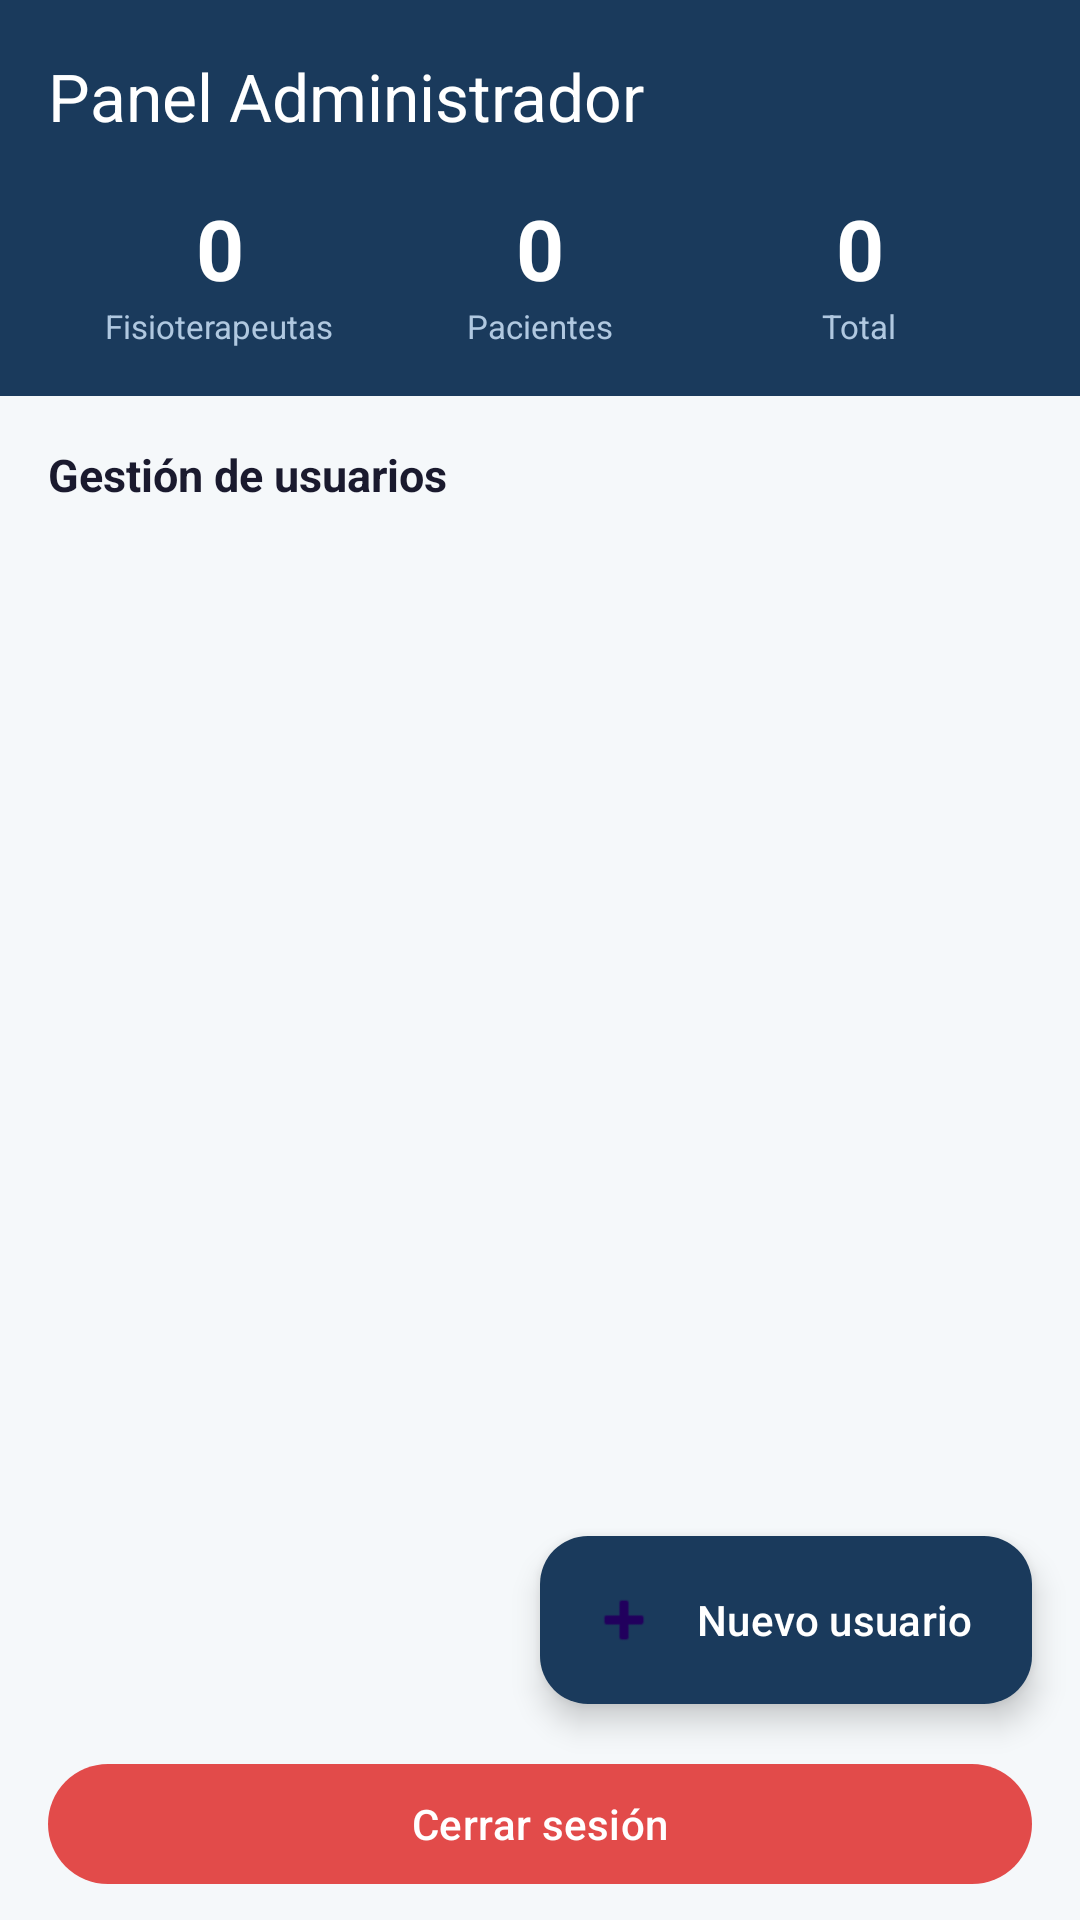

Android layout source for this screen:
<!-- AndroidManifest.xml: application theme Theme.PreventiHome -->
<!-- res/layout/fragment_admin.xml -->
<?xml version="1.0" encoding="utf-8"?>
<LinearLayout
    xmlns:android="http://schemas.android.com/apk/res/android"
    xmlns:app="http://schemas.android.com/apk/res-auto"
    android:layout_width="match_parent"
    android:layout_height="match_parent"
    android:orientation="vertical"
    android:background="@color/background">

    <com.google.android.material.appbar.MaterialToolbar
        android:id="@+id/toolbar"
        android:layout_width="match_parent"
        android:layout_height="?attr/actionBarSize"
        android:background="@color/primary"
        app:title="Panel Administrador"
        app:titleTextColor="@color/white"/>

    <LinearLayout
        android:layout_width="match_parent"
        android:layout_height="wrap_content"
        android:orientation="vertical"
        android:background="@color/primary"
        android:paddingHorizontal="20dp"
        android:paddingBottom="16dp">

        <LinearLayout
            android:layout_width="match_parent"
            android:layout_height="wrap_content"
            android:orientation="horizontal"
            android:gravity="center">

            <LinearLayout
                android:layout_width="0dp"
                android:layout_height="wrap_content"
                android:layout_weight="1"
                android:orientation="vertical"
                android:gravity="center">
                <TextView
                    android:id="@+id/tvCountFisios"
                    android:layout_width="wrap_content"
                    android:layout_height="wrap_content"
                    android:text="0"
                    android:textSize="28sp"
                    android:textStyle="bold"
                    android:textColor="@color/white"/>
                <TextView
                    android:layout_width="wrap_content"
                    android:layout_height="wrap_content"
                    android:text="Fisioterapeutas"
                    android:textSize="11sp"
                    android:textColor="#B0C8E0"/>
            </LinearLayout>

            <LinearLayout
                android:layout_width="0dp"
                android:layout_height="wrap_content"
                android:layout_weight="1"
                android:orientation="vertical"
                android:gravity="center">
                <TextView
                    android:id="@+id/tvCountPacientes"
                    android:layout_width="wrap_content"
                    android:layout_height="wrap_content"
                    android:text="0"
                    android:textSize="28sp"
                    android:textStyle="bold"
                    android:textColor="@color/white"/>
                <TextView
                    android:layout_width="wrap_content"
                    android:layout_height="wrap_content"
                    android:text="Pacientes"
                    android:textSize="11sp"
                    android:textColor="#B0C8E0"/>
            </LinearLayout>

            <LinearLayout
                android:layout_width="0dp"
                android:layout_height="wrap_content"
                android:layout_weight="1"
                android:orientation="vertical"
                android:gravity="center">
                <TextView
                    android:id="@+id/tvCountTotal"
                    android:layout_width="wrap_content"
                    android:layout_height="wrap_content"
                    android:text="0"
                    android:textSize="28sp"
                    android:textStyle="bold"
                    android:textColor="@color/white"/>
                <TextView
                    android:layout_width="wrap_content"
                    android:layout_height="wrap_content"
                    android:text="Total"
                    android:textSize="11sp"
                    android:textColor="#B0C8E0"/>
            </LinearLayout>

        </LinearLayout>
    </LinearLayout>

    <TextView
        android:layout_width="match_parent"
        android:layout_height="wrap_content"
        android:text="Gestión de usuarios"
        android:textSize="15sp"
        android:textStyle="bold"
        android:textColor="@color/text_primary"
        android:paddingHorizontal="16dp"
        android:paddingTop="16dp"
        android:paddingBottom="8dp"/>

    <ProgressBar
        android:id="@+id/progressBar"
        android:layout_width="wrap_content"
        android:layout_height="wrap_content"
        android:layout_gravity="center"
        android:visibility="gone"/>

    <TextView
        android:id="@+id/tvEmpty"
        android:layout_width="match_parent"
        android:layout_height="wrap_content"
        android:text="No hay usuarios registrados"
        android:textColor="@color/text_secondary"
        android:textSize="14sp"
        android:gravity="center"
        android:padding="32dp"
        android:visibility="gone"/>

    <androidx.recyclerview.widget.RecyclerView
        android:id="@+id/rvUsuarios"
        android:layout_width="match_parent"
        android:layout_height="0dp"
        android:layout_weight="1"
        android:paddingBottom="80dp"
        android:clipToPadding="false"/>

    <com.google.android.material.floatingactionbutton.ExtendedFloatingActionButton
        android:id="@+id/fabNuevoUsuario"
        android:layout_width="wrap_content"
        android:layout_height="wrap_content"
        android:layout_gravity="end"
        android:layout_margin="16dp"
        android:text="Nuevo usuario"
        app:icon="@android:drawable/ic_input_add"
        android:textColor="@color/white"
        app:backgroundTint="@color/primary"/>

    <com.google.android.material.button.MaterialButton
        android:id="@+id/btnLogout"
        android:layout_width="match_parent"
        android:layout_height="wrap_content"
        android:text="Cerrar sesión"
        android:layout_marginHorizontal="16dp"
        android:layout_marginBottom="8dp"
        app:backgroundTint="#E24B4A"/>

</LinearLayout>
<!-- resources referenced by this layout -->
<resources>
  <color name="background">#F5F8FA</color>
  <color name="primary">#1A3A5C</color>
  <color name="text_primary">#1A1A2E</color>
  <color name="text_secondary">#6B7280</color>
  <color name="white">#FFFFFFFF</color>
  <style name="Theme.PreventiHome" parent="Base.Theme.PreventiHome" />
  <style name="Base.Theme.PreventiHome" parent="Theme.Material3.DayNight.NoActionBar">
          <item name="colorPrimary">@color/primary</item>
          <item name="colorPrimaryVariant">@color/primary_variant</item>
          <item name="colorSecondary">@color/secondary</item>
          <item name="android:colorBackground">@color/background</item>
          <item name="colorSurface">@color/surface</item>
          <item name="colorOnPrimary">@color/on_primary</item>
      </style>
  <color name="primary_variant">#0D2640</color>
  <color name="secondary">#5BA3C9</color>
  <color name="surface">#FFFFFF</color>
  <color name="on_primary">#FFFFFF</color>
</resources>
